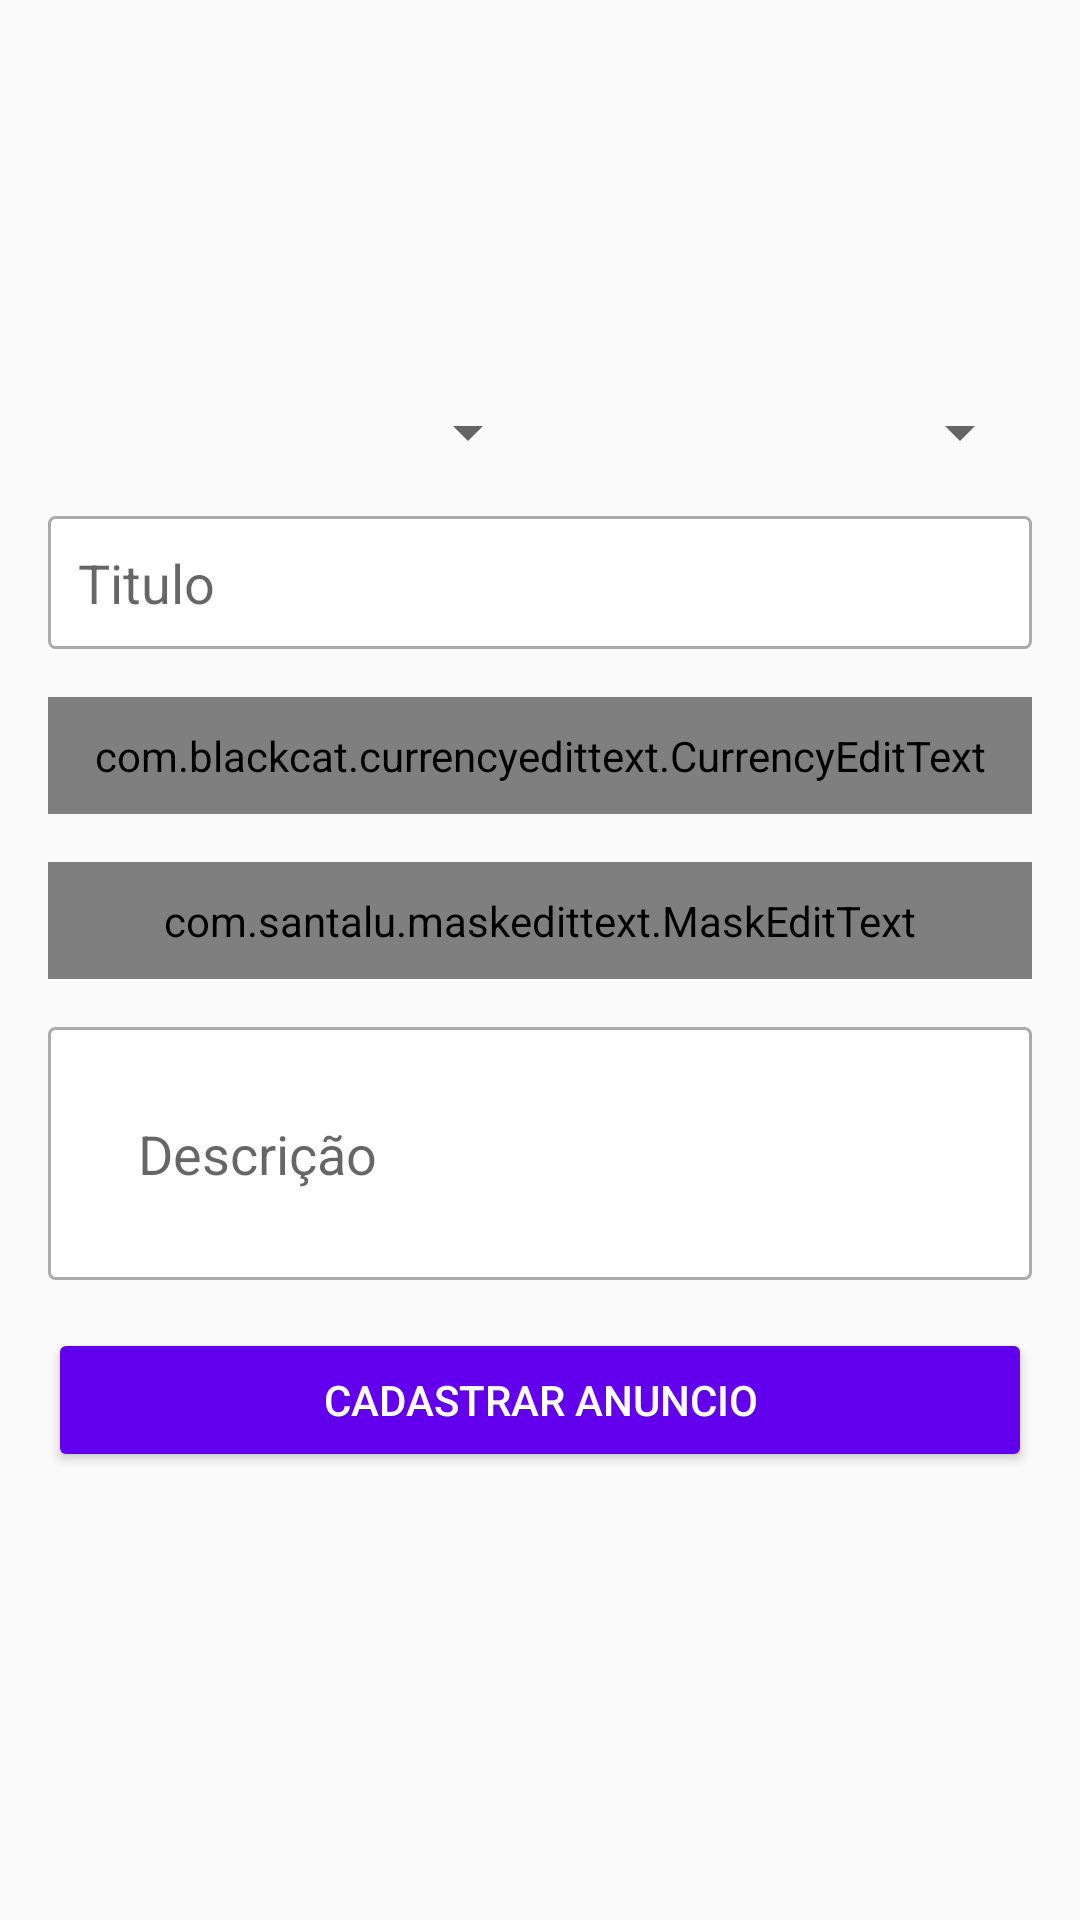

Reconstruct the res/layout file that produces this screen, plus the resources it refers to.
<!-- AndroidManifest.xml: application theme AppTheme -->
<!-- res/layout/activity_cadastrar_anuncio.xml -->
<?xml version="1.0" encoding="utf-8"?>
<LinearLayout xmlns:android="http://schemas.android.com/apk/res/android"
    xmlns:app="http://schemas.android.com/apk/res-auto"
    xmlns:tools="http://schemas.android.com/tools"
    android:layout_width="match_parent"
    android:layout_height="match_parent"
    android:orientation="vertical"
    android:padding="16dp"
    tools:context=".activity.CadastrarAnuncioActivity">


    <LinearLayout
        android:layout_width="match_parent"
        android:layout_height="100dp"
        android:orientation="horizontal">

        <ImageView
            android:id="@+id/imageCadastro1"
            android:layout_width="wrap_content"
            android:layout_height="wrap_content"
            android:layout_weight="1"
            android:scaleType="fitCenter"
            app:srcCompat="@drawable/padrao" />

        <ImageView
            android:id="@+id/imageCadastro2"
            android:layout_width="wrap_content"
            android:layout_height="wrap_content"
            android:layout_weight="1"
            android:scaleType="fitCenter"
            app:srcCompat="@drawable/padrao" />

        <ImageView
            android:id="@+id/imageCadastro3"
            android:layout_width="wrap_content"
            android:layout_height="wrap_content"
            android:layout_weight="1"
            android:scaleType="fitCenter"
            app:srcCompat="@drawable/padrao" />
    </LinearLayout>

    <LinearLayout
        android:layout_width="match_parent"
        android:layout_height="wrap_content"
        android:layout_marginTop="16sp"
        android:layout_marginBottom="16dp"
        android:orientation="horizontal">

        <Spinner
            android:id="@+id/spinnerEstado"
            android:layout_width="match_parent"
            android:layout_height="wrap_content"
            android:layout_weight="1" />

        <Spinner
            android:id="@+id/spinnerCategoria"
            android:layout_width="match_parent"
            android:layout_height="wrap_content"
            android:layout_weight="1" />
    </LinearLayout>

    <EditText
        android:id="@+id/editTitulo"
        android:layout_width="match_parent"
        android:layout_height="wrap_content"
        android:layout_marginBottom="16dp"
        android:background="@drawable/bg_edit_text"
        android:ems="10"
        android:hint="Titulo"
        android:inputType="textPersonName"
        android:padding="10dp" />

    <com.blackcat.currencyedittext.CurrencyEditText
        android:id="@+id/editValor"
        android:layout_width="match_parent"
        android:layout_height="wrap_content"
        android:layout_marginBottom="16dp"
        android:background="@drawable/bg_edit_text"
        android:ems="10"
        android:hint="Valor"
        android:inputType="textPersonName"
        android:padding="10dp" />

    <com.santalu.maskedittext.MaskEditText
        android:id="@+id/editTelefone"
        android:layout_width="match_parent"
        android:layout_height="wrap_content"
        android:hint="Telefone"
        android:inputType="phone"
        app:met_mask="(##) #####-####"
        android:layout_marginBottom="16dp"
        android:padding="10dp"
        android:background="@drawable/bg_edit_text"/>

    <EditText
        android:id="@+id/editDescricao"
        android:layout_width="match_parent"
        android:layout_height="wrap_content"
        android:layout_marginBottom="16dp"
        android:background="@drawable/bg_edit_text"
        android:ems="10"
        android:hint="Descrição"
        android:inputType="textPersonName"
        android:padding="30dp" />

    <Button
        android:id="@+id/button"
        android:layout_width="match_parent"
        android:layout_height="wrap_content"
        android:onClick="validarDadosAnuncio"
        android:text="Cadastrar Anuncio"
        android:theme="@style/botaoPadrao" />
</LinearLayout>
<!-- resources referenced by this layout -->
<resources>
  <!-- drawable bg_edit_text (drawable) -->
  <?xml version="1.0" encoding="utf-8"?>
  <shape xmlns:android="http://schemas.android.com/apk/res/android"
      android:shape="rectangle">
  
      <solid android:color="#FFFFFF"/>
      <stroke android:width="1dp"
          android:color="@android:color/darker_gray"/>
      <corners android:radius="2dp"/>
  
  
  </shape>
  <style name="botaoPadrao" parent="Theme.AppCompat.Light">
  
          <item name="colorControlHighlight">#d500f9</item> 
          <item name="colorButtonNormal">@color/colorPrimary</item>
          <item name="android:textColor">@android:color/white</item>
  
      </style>
  <style name="AppTheme" parent="Theme.AppCompat.Light.DarkActionBar">
          
          <item name="colorPrimary">@color/colorPrimary</item>
          <item name="colorPrimaryDark">@color/colorPrimaryDark</item>
          <item name="colorAccent">@color/colorAccent</item>
      </style>
  <!-- not gathered from this repository: default colours our renderer supplied (Android Studio template values) -->
  <color name="colorPrimary">#FF6200EE</color>
  <color name="colorPrimaryDark">#FF3700B3</color>
  <color name="colorAccent">#FF03DAC5</color>
</resources>
